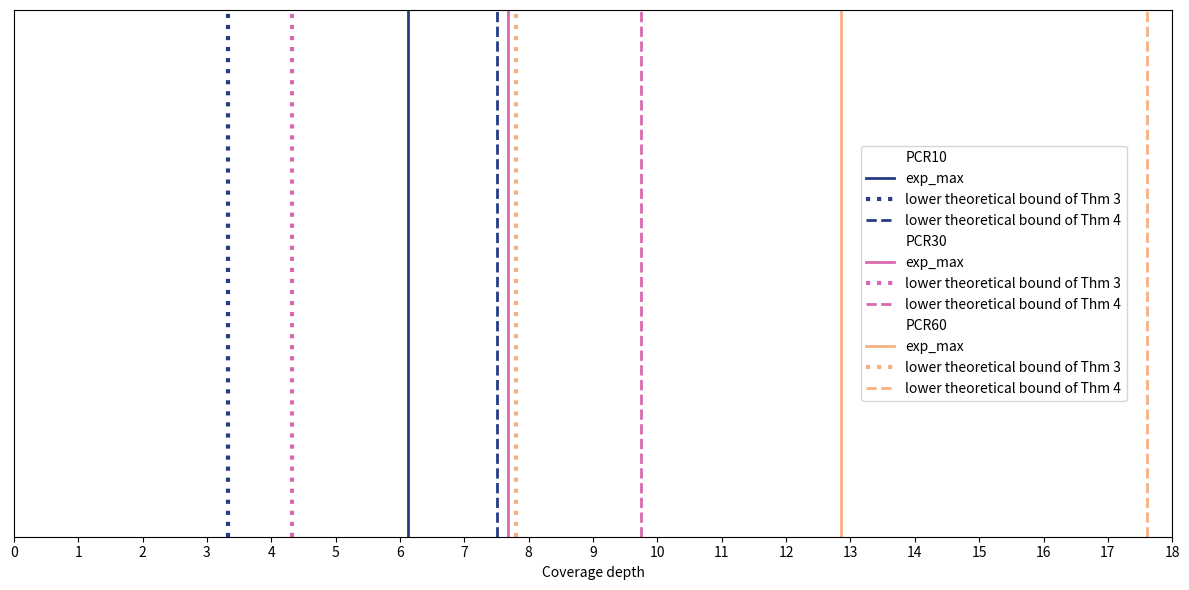

This figure's Python source:
import matplotlib.pyplot as plt
import numpy as np
from matplotlib.lines import Line2D

# 横坐标范围从0到13，每1为一刻度
x_min, x_max = 0, 18
x_ticks = np.arange(0, 18.5, 1)  # 每1为一刻度

# 纵坐标范围从0到1
y_min, y_max = 0, 1

# 数据
PCR10 = [6.12, 3.33, 7.51]
PCR30 = [7.68, 4.32, 9.75]
PCR60 = [12.85, 7.8, 17.61]

# 颜色配置
colors_PCR10 = ['#263c84', '#263c84', '#263c84']
colors_PCR30 = ['#d969af', '#d969af', '#d969af']
colors_PCR60 = ['#f5b184', '#f5b184', '#f5b184']

# 标记
labels_PCR10 = ['exp_max', 'lower theoretical bound of Thm 3', 'lower theoretical bound of Thm 4']
labels_PCR30 = ['exp_max', 'lower theoretical bound of Thm 3', 'lower theoretical bound of Thm 4']
labels_PCR60 = ['exp_max', 'lower theoretical bound of Thm 3', 'lower theoretical bound of Thm 4']

# 创建图形
plt.figure(figsize=(12, 6))

# 绘制坐标轴
plt.xlim(x_min, x_max)
plt.ylim(y_min, y_max)
plt.xticks(x_ticks)
plt.yticks([])  # 隐藏纵坐标刻度

# 绘制 PCR10 数据
handles_PCR10 = []
for i, (x, color, label) in enumerate(zip(PCR10, colors_PCR10, labels_PCR10)):
    if label == 'exp_max':
        line = plt.axvline(x=x, color=color, linestyle='-', linewidth=2, label=label)  # 实线
    elif label == 'lower theoretical bound of Thm 3':
        line = plt.axvline(x=x, color=color, linestyle='dotted', linewidth=3, label='lower theoretical bound of Thm 3')  # 虚线
    else:
        line = plt.axvline(x=x, color=color, linestyle='--', linewidth=2, label='lower theoretical bound of Thm 4')  # 点虚线
    handles_PCR10.append(line)

# 绘制 PCR30 数据
handles_PCR30 = []
for i, (x, color, label) in enumerate(zip(PCR30, colors_PCR30, labels_PCR30)):
    if label == 'exp_max':
        line = plt.axvline(x=x, color=color, linestyle='-', linewidth=2, label=label)  # 实线
    elif label == 'lower theoretical bound of Thm 3':
        line = plt.axvline(x=x, color=color, linestyle='dotted', linewidth=3, label='lower theoretical bound of Thm 3')  # 虚线
    else:
        line = plt.axvline(x=x, color=color, linestyle='--', linewidth=2, label='lower theoretical bound of Thm 4')  # 点虚线
    handles_PCR30.append(line)

# 绘制 PCR60 数据
handles_PCR60 = []
for i, (x, color, label) in enumerate(zip(PCR60, colors_PCR60, labels_PCR60)):
    if label == 'exp_max':
        line = plt.axvline(x=x, color=color, linestyle='-', linewidth=2, label=label)  # 实线
    elif label == 'lower theoretical bound of Thm 3':
        line = plt.axvline(x=x, color=color, linestyle='dotted', linewidth=3, label='lower theoretical bound of Thm 3')  # 虚线
    else:
        line = plt.axvline(x=x, color=color, linestyle='--', linewidth=2, label='lower theoretical bound of Thm 4')  # 点虚线
    handles_PCR60.append(line)

# 添加标题和标签
plt.xlabel('Coverage depth')

# 手动创建图例
# 创建代理艺术家来表示图例标题
title_PCR10 = Line2D([0], [0], color='w', lw=0)
title_PCR30 = Line2D([0], [0], color='w', lw=0)
title_PCR60 = Line2D([0], [0], color='w', lw=0)

# 创建图例
first_group = [title_PCR10] + handles_PCR10
second_group = [title_PCR30] + handles_PCR30
third_group = [title_PCR60] + handles_PCR60

# 合并所有图例项
all_handles = first_group + second_group + third_group
all_labels = ['PCR10'] + ['exp_max', 'lower theoretical bound of Thm 3', 'lower theoretical bound of Thm 4'] + \
             ['PCR30'] + ['exp_max', 'lower theoretical bound of Thm 3', 'lower theoretical bound of Thm 4'] + \
             ['PCR60'] + ['exp_max', 'lower theoretical bound of Thm 3', 'lower theoretical bound of Thm 4']

# 显示图例
plt.legend(all_handles, all_labels, loc='center', bbox_to_anchor=(0.846, 0.5), bbox_transform=plt.gca().transAxes)

# 显示图形
plt.tight_layout()
plt.savefig('a=2 R=1.25.pdf', format='pdf')
plt.show()
